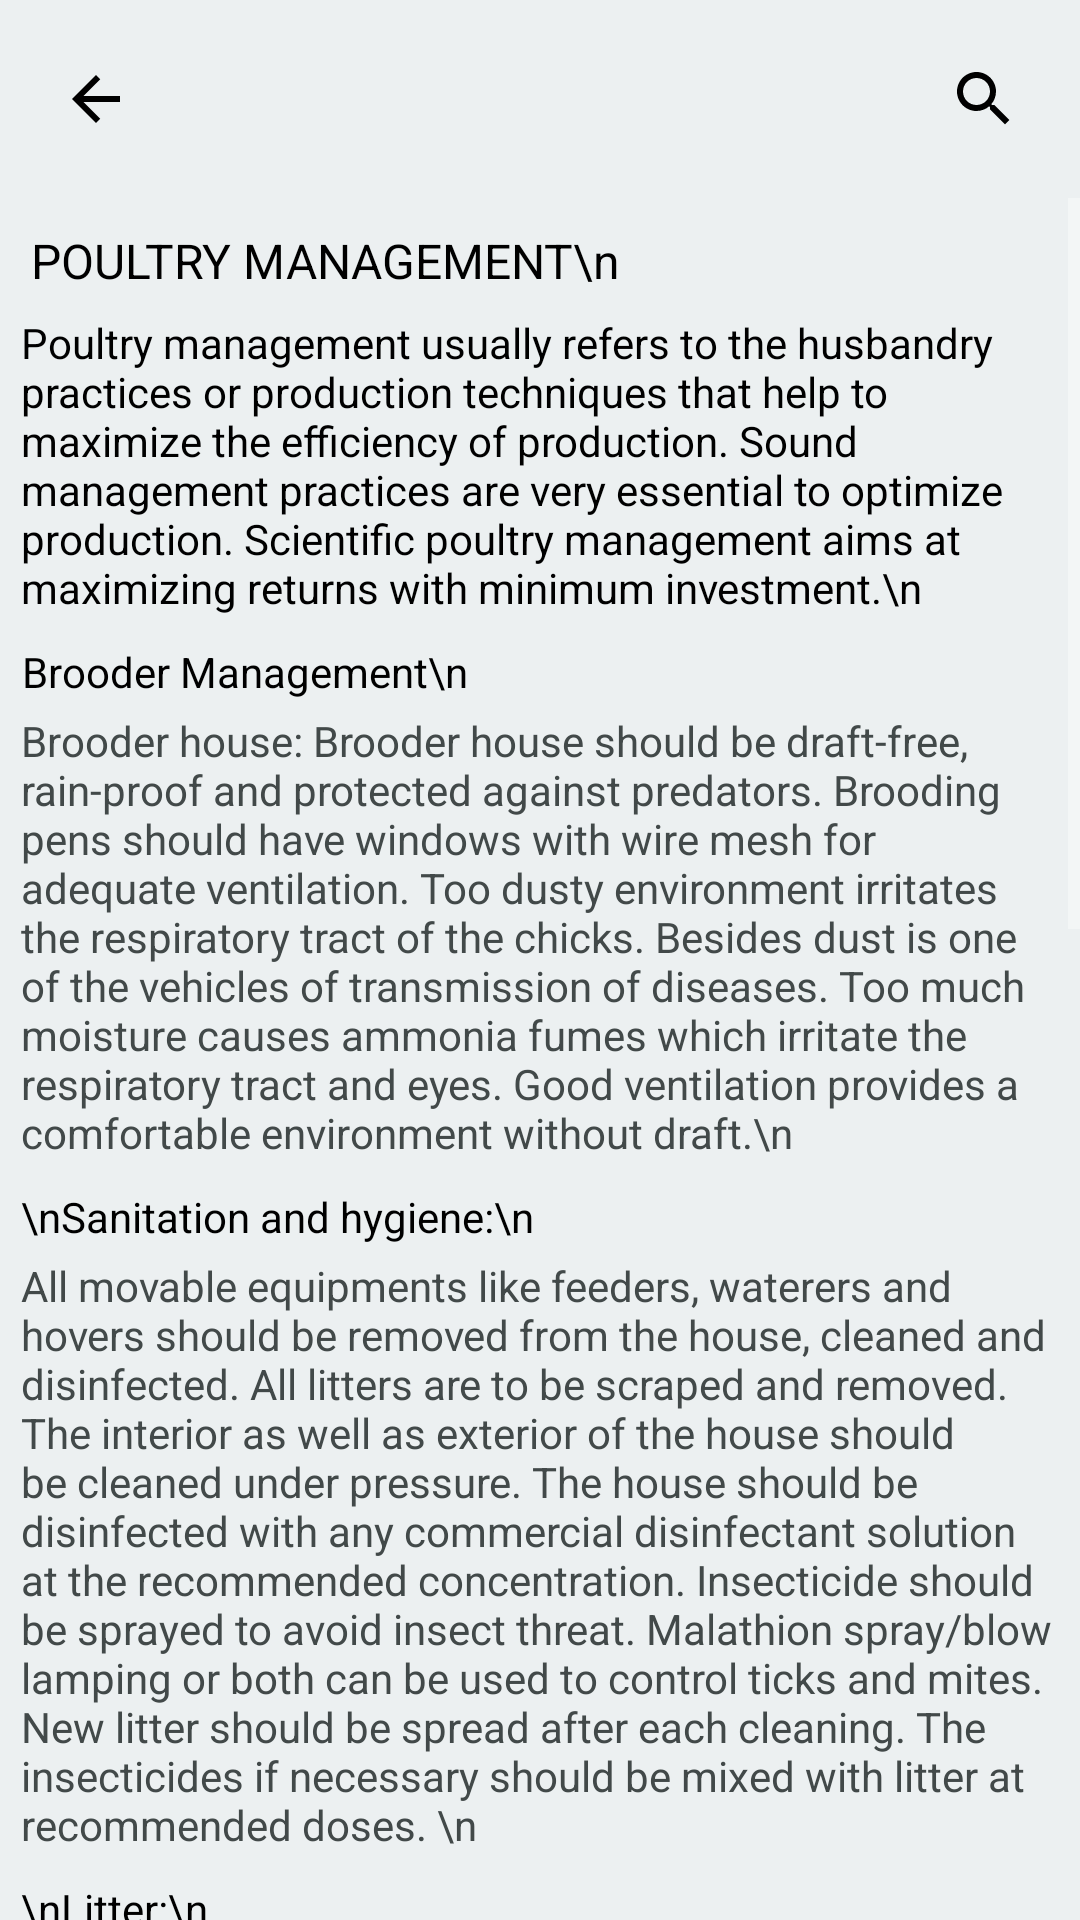

Reconstruct the res/layout file that produces this screen, plus the resources it refers to.
<!-- AndroidManifest.xml: application theme Theme.AgroApp -->
<!-- res/layout/activity_23.xml -->
<RelativeLayout
    xmlns:android="http://schemas.android.com/apk/res/android"
    xmlns:app="http://schemas.android.com/apk/res-auto"
    xmlns:tools="http://schemas.android.com/tools"
    android:layout_width="match_parent"
    android:layout_height="match_parent"
    android:background="#ECF0F1"
    tools:context=".care.hencare.Activity23">

    <RelativeLayout
        android:id="@+id/rel1"
        android:layout_width="match_parent"
        android:layout_alignParentStart="true"
        android:layout_margin="5dp"
        android:layout_height="?actionBarSize">

        <ImageView
            android:id="@+id/back_pressed"
            android:layout_width="wrap_content"
            android:layout_height="wrap_content"
            android:layout_centerVertical="true"
            android:padding="15dp"
            android:src="@drawable/ic_baseline_arrow_back_24" />

        <ImageView
            android:layout_width="wrap_content"
            android:layout_height="wrap_content"
            android:layout_alignParentRight="true"
            android:layout_centerVertical="true"
            android:padding="15dp"
            android:src="@drawable/ic_baseline_search_24" />

    </RelativeLayout>

    <ScrollView
        android:layout_height="wrap_content"
        android:layout_width="match_parent"
        android:layout_below="@id/rel1">

        <LinearLayout
            android:layout_width="match_parent"
            android:layout_height="wrap_content"
            android:layout_margin="5dp"
            android:orientation="vertical">

            <TextView
                android:layout_width="wrap_content"
                android:layout_height="wrap_content"
                android:text="POULTRY MANAGEMENT\n"
                android:lineSpacingExtra="5sp"
                android:textAlignment="center"
                android:textSize="16sp"
                android:layout_margin="5dp"
                android:textColor="#000000"/>

            <TextView
                android:layout_width="wrap_content"
                android:layout_height="wrap_content"
                android:text="Poultry management usually refers to the husbandry practices or production techniques that help to maximize the efficiency of production. Sound management practices are very essential to optimize production. Scientific poultry management aims at maximizing returns with minimum investment.\n"
                android:textColor="#000000"
                android:padding="2dp"
                android:textSize="14sp"/>

            <TextView
                android:layout_width="wrap_content"
                android:layout_height="wrap_content"
                android:layout_marginTop="5dp"
                android:text="Brooder Management\n"
                android:textColor="#000000"
                android:textAlignment="center"
                android:padding="2dp"
                android:textSize="14sp"/>

            <TextView
                android:layout_width="wrap_content"
                android:layout_height="wrap_content"
                android:text="Brooder house: Brooder house should be draft-free, rain-proof and protected against predators. Brooding pens should have windows with wire mesh for adequate ventilation. Too dusty environment irritates the respiratory tract of the chicks. Besides dust is one of the vehicles of transmission of diseases. Too much moisture causes ammonia fumes which irritate the respiratory tract and eyes. Good ventilation provides a comfortable environment without draft.\n"
                android:padding="2dp"
                android:textColor="#424949"
                android:textSize="14sp"/>

            <TextView
                android:layout_width="wrap_content"
                android:layout_height="wrap_content"
                android:layout_marginTop="5dp"
                android:text="\nSanitation and hygiene:\n"
                android:textColor="#000000"
                android:textAlignment="center"
                android:padding="2dp"
                android:textSize="14sp"/>

            <TextView
                android:layout_width="wrap_content"
                android:layout_height="wrap_content"
                android:text="All movable equipments like feeders, waterers and hovers should be removed from the house, cleaned and disinfected. All litters are to be scraped and removed. The interior as well as exterior of the house should be cleaned under pressure. The house should be disinfected with any commercial disinfectant solution at the recommended concentration. Insecticide should be sprayed to avoid insect threat. Malathion spray/blow lamping or both can be used to control ticks and mites. New litter should be spread after each cleaning. The insecticides if necessary should be mixed with litter at recommended doses. \n"
                android:padding="2dp"
                android:textColor="#424949"
                android:textSize="14sp"/>

            <TextView
                android:layout_width="wrap_content"
                android:layout_height="wrap_content"
                android:layout_marginTop="5dp"
                android:text="\nLitter:\n"
                android:textColor="#000000"
                android:textAlignment="center"
                android:padding="2dp"
                android:textSize="14sp"/>

            <TextView
                android:layout_width="wrap_content"
                android:layout_height="wrap_content"
                android:text="Suitable litter material like saw dust and paddy husk should be spread to a length of 5 cm depending upon their availability and cost.  Mouldy material should not be used.  The litter should be stirred at frequent intervals to prevent caking.  Wet litters if any should be removed immediately and replaced by dry new litter.  This prevents ammoniacal odour.\n"
                android:textColor="#424949"
                android:textSize="14sp"/>

            <TextView
                android:layout_width="wrap_content"
                android:layout_height="wrap_content"
                android:layout_marginTop="5dp"
                android:text="\nBrooding temperature:\n"
                android:textColor="#000000"
                android:padding="5dp"
                android:textSize="14sp"/>


            <TextView
                android:layout_width="wrap_content"
                android:layout_height="wrap_content"
                android:layout_marginTop="5dp"
                android:textColor="#000000"
                android:text="\nBrooder space:\n"
                android:padding="5dp"
                android:textSize="14sp"/>

            <TextView
                android:layout_width="wrap_content"
                android:layout_height="wrap_content"
                android:text="Brooder space of 7 to 10 sq inch (45-65 cm2) is recommended per chick. Thus a 1·80 m hover can hold 500 chicks. When small pens are used for brooding, dimension of the house must be taken into consideration as overcrowding results in starve-outs, culls and increase in disease problems.\n"
                android:textColor="#424949"
                android:textSize="14sp"/>

            <TextView
                android:layout_width="wrap_content"
                android:layout_height="wrap_content"
                android:layout_marginTop="5dp"
                android:textColor="#000000"
                android:text="\nBrooder guard:\n"
                android:padding="5dp"
                android:textSize="14sp"/>

            <TextView
                android:layout_width="wrap_content"
                android:layout_height="wrap_content"
                android:text="To prevent the straying of baby chicks from the source of heat, hover guards are placed 1·05 to 1·50 m from the edge of hover. Hover guard is not necessary after 1 week.\n"
                android:textColor="#424949"
                android:textSize="14sp"/>

            <TextView
                android:layout_width="wrap_content"
                android:layout_height="wrap_content"
                android:layout_marginTop="5dp"
                android:textColor="#000000"
                android:text="\nFloor space:\n"
                android:padding="5dp"
                android:textSize="14sp"/>

            <TextView
                android:layout_width="wrap_content"
                android:layout_height="wrap_content"
                android:text="Floor space of 0·05 m2 should be provided per chick to start with, which should be increased by 0·05 m2 after every 4 weeks until the pullets are about 20 weeks of age. For broilers at least 0·1 m2 of floor space for female chicks and 0·15 m2 for male chicks should be provided till 8 weeks of age. Raising broiler pullets and cockerel chicks in the separate pens may be beneficial\n"
                android:textColor="#424949"
                android:textSize="14sp"/>

            <TextView
                android:layout_width="wrap_content"
                android:layout_height="wrap_content"
                android:layout_marginTop="5dp"
                android:textColor="#000000"
                android:text="\nWater space:\n"
                android:padding="5dp"
                android:textSize="14sp"/>

            <TextView
                android:layout_width="wrap_content"
                android:layout_height="wrap_content"
                android:text="Plentiful of clean and fresh water is very much essential. A provision of 50 linear cm of water space per 100 chicks for first two weeks has to be increased to 152-190 linear cm at 6 to 8 weeks. When changing from chick fountain to water trough the fountains are to be left in for several days till the chicks have located the new water source. Height of the waterers should be maintained at 2·5 cm above the back height of the chicks to reduce spoilage. Antibiotics or other stress medications may be added to water if desired. All waterers should be cleaned daily. It may be desirable to hold a few chicks one at a time and teach them to drink."
                android:textColor="#424949"
                android:textSize="14sp"/>

        </LinearLayout>

    </ScrollView>

</RelativeLayout>
<!-- resources referenced by this layout -->
<resources>
  <!-- drawable ic_baseline_arrow_back_24 (drawable) -->
  <vector xmlns:android="http://schemas.android.com/apk/res/android"
      android:width="24dp"
      android:height="24dp"
      android:viewportWidth="24"
      android:viewportHeight="24"
      android:tint="?attr/cardBackgroundColor"
      android:autoMirrored="true">
    <path
        android:fillColor="@color/black"
        android:pathData="M20,11H7.83l5.59,-5.59L12,4l-8,8 8,8 1.41,-1.41L7.83,13H20v-2z"/>
  </vector>
  <!-- drawable ic_baseline_search_24 (drawable) -->
  <vector xmlns:android="http://schemas.android.com/apk/res/android"
      android:width="24dp"
      android:height="24dp"
      android:viewportWidth="24"
      android:viewportHeight="24"
      android:tint="?attr/cardBackgroundColor">
    <path
        android:fillColor="@android:color/black"
        android:pathData="M15.5,14h-0.79l-0.28,-0.27C15.41,12.59 16,11.11 16,9.5 16,5.91 13.09,3 9.5,3S3,5.91 3,9.5 5.91,16 9.5,16c1.61,0 3.09,-0.59 4.23,-1.57l0.27,0.28v0.79l5,4.99L20.49,19l-4.99,-5zM9.5,14C7.01,14 5,11.99 5,9.5S7.01,5 9.5,5 14,7.01 14,9.5 11.99,14 9.5,14z"/>
  </vector>
  <style name="Theme.AgroApp" parent="Theme.MaterialComponents.NoActionBar">
          
  
          <item name="colorPrimary">#888888</item>
          <item name="colorPrimaryVariant">@color/purple_700</item>
          <item name="colorOnPrimary">@color/white</item>
          
          <item name="colorSecondary">@color/teal_200</item>
          <item name="colorSecondaryVariant">@color/teal_700</item>
          <item name="colorOnSecondary">@color/black</item>
          
          <item name="android:statusBarColor" tools:targetApi="l">?attr/colorPrimaryVariant</item>
          
      </style>
  <color name="black">#FF000000</color>
  <color name="purple_700">#FF3700B3</color>
  <color name="white">#FFFFFFFF</color>
  <color name="teal_200">#FF03DAC5</color>
  <color name="teal_700">#FF018786</color>
</resources>
